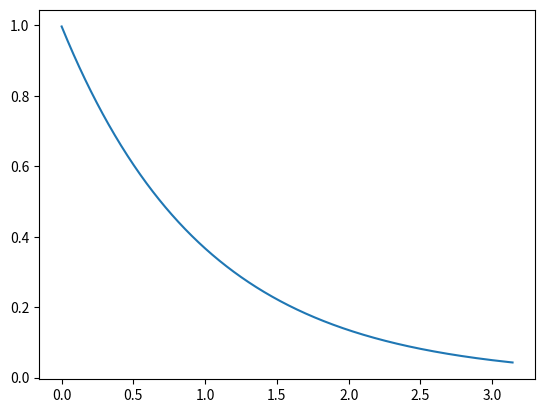

Reproduce this figure in Python.
#!/usr/bin/env python
import numpy as np
from matplotlib import pyplot as plt
a=0
b=np.pi
g=9.8
l=1
N=1000

def RK4(f):
    return lambda t, y, dt: (
            lambda dy1: (
            lambda dy2: (
            lambda dy3: (
            lambda dy4: (dy1 + 2*dy2 + 2*dy3 + dy4)/6
            )( dt * f( t + dt  , y + dy3   ) )
	    )( dt * f( t + dt/2, y + dy2/2 ) )
	    )( dt * f( t + dt/2, y + dy1/2 ) )
	    )( dt * f( t       , y         ) )

from math import sqrt
dy = RK4(lambda t, y: -y)

t, y, dt = 0., 1., (b-a)/N
i=0
T=np.zeros((N+1,1))
DY=T.copy()
Y=T.copy()
while t < b:
    T[i]=t
    DY[i]=dy(t,y,dt)
    t, y = t + dt, y + dy( t, y, dt )
    Y[i]=y
    i=i+1

plt.figure(1)
plt.plot(T,Y)
plt.show()
